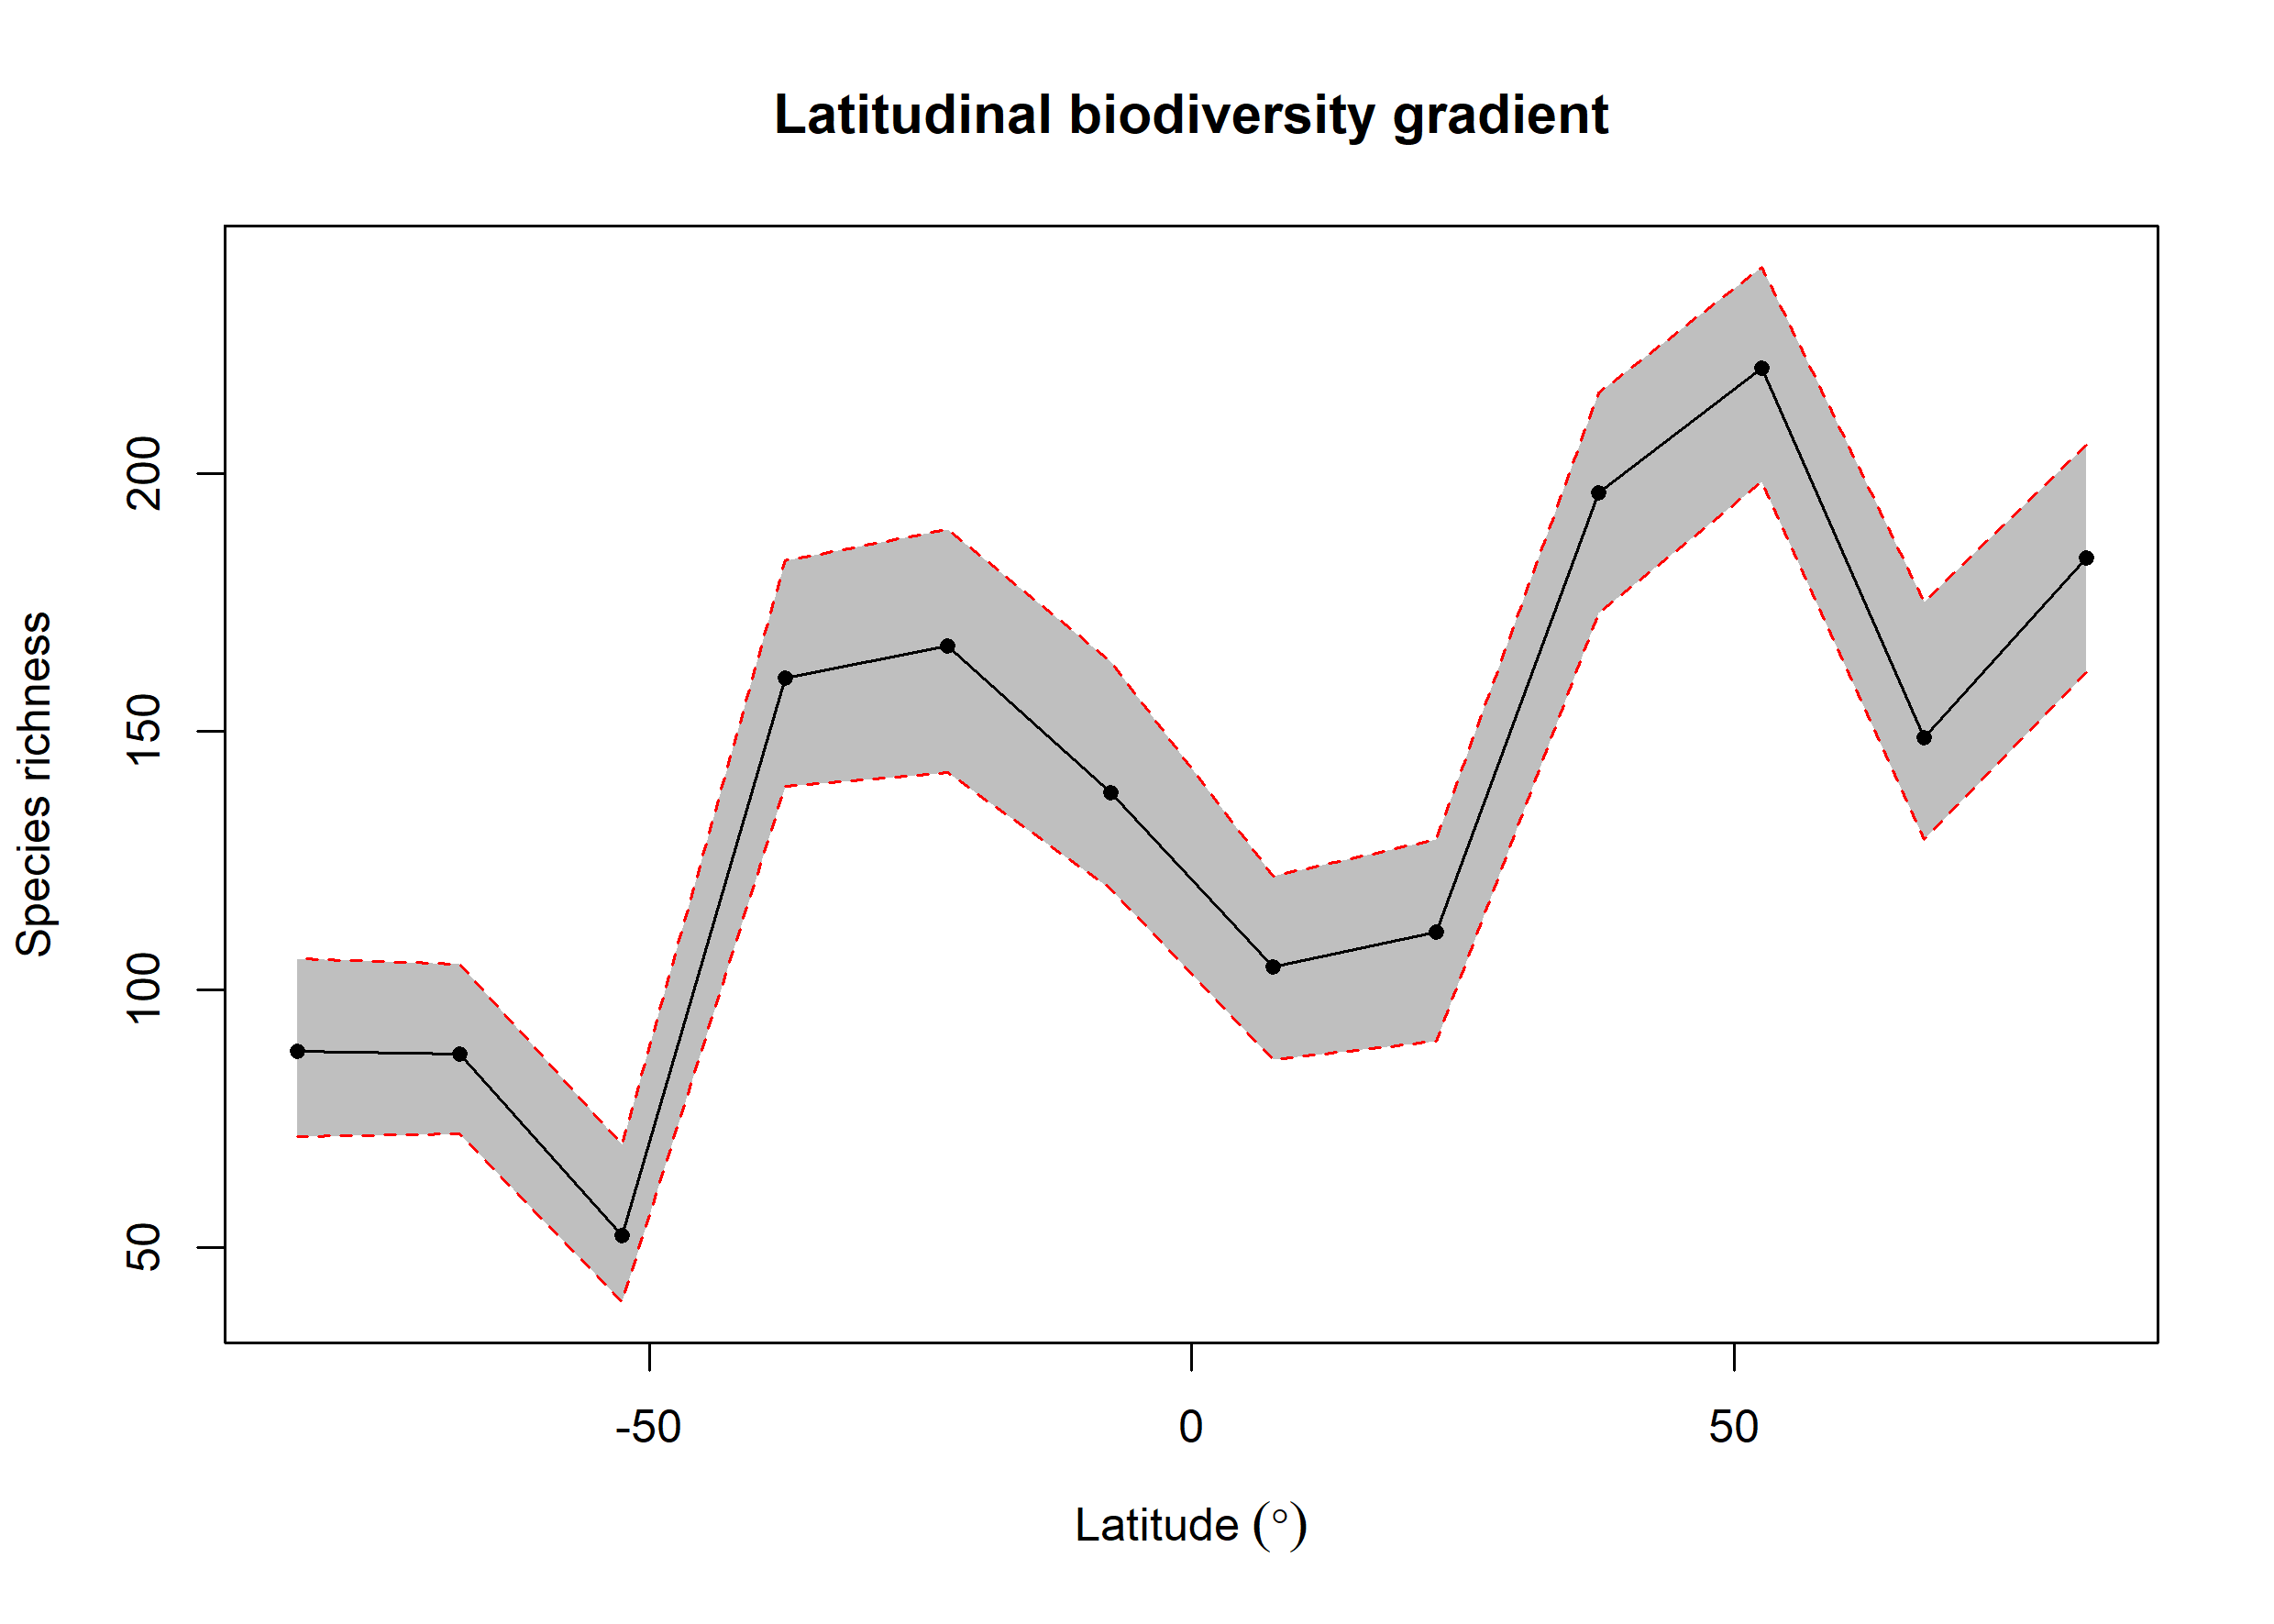

Source data for this figure (header and first rows):
bin, max, min, mid, hemisphere, mean_richness, CI.Lower, CI.Upper
1, 90, 75, 82.5, N, 183.6, 161.4, 205.5
2, 75, 60, 67.5, N, 148.7, 129, 175.1
3, 60, 45, 52.5, N, 220.5, 198.3, 240
4, 45, 30, 37.5, N, 196.3, 172.9, 215.5
5, 30, 15, 22.5, N, 111.2, 90, 129
6, 15, 0, 7.5, N, 104.4, 86.38, 122
7, 0, -15, -7.5, S, 138.1, 119.4, 163.5
8, -15, -30, -22.5, S, 166.6, 142, 189.1
9, -30, -45, -37.5, S, 160.3, 139.4, 183
10, -45, -60, -52.5, S, 52.26, 39.48, 70
11, -60, -75, -67.5, S, 87.57, 72, 105
12, -75, -90, -82.5, S, 88.01, 71.47, 106
